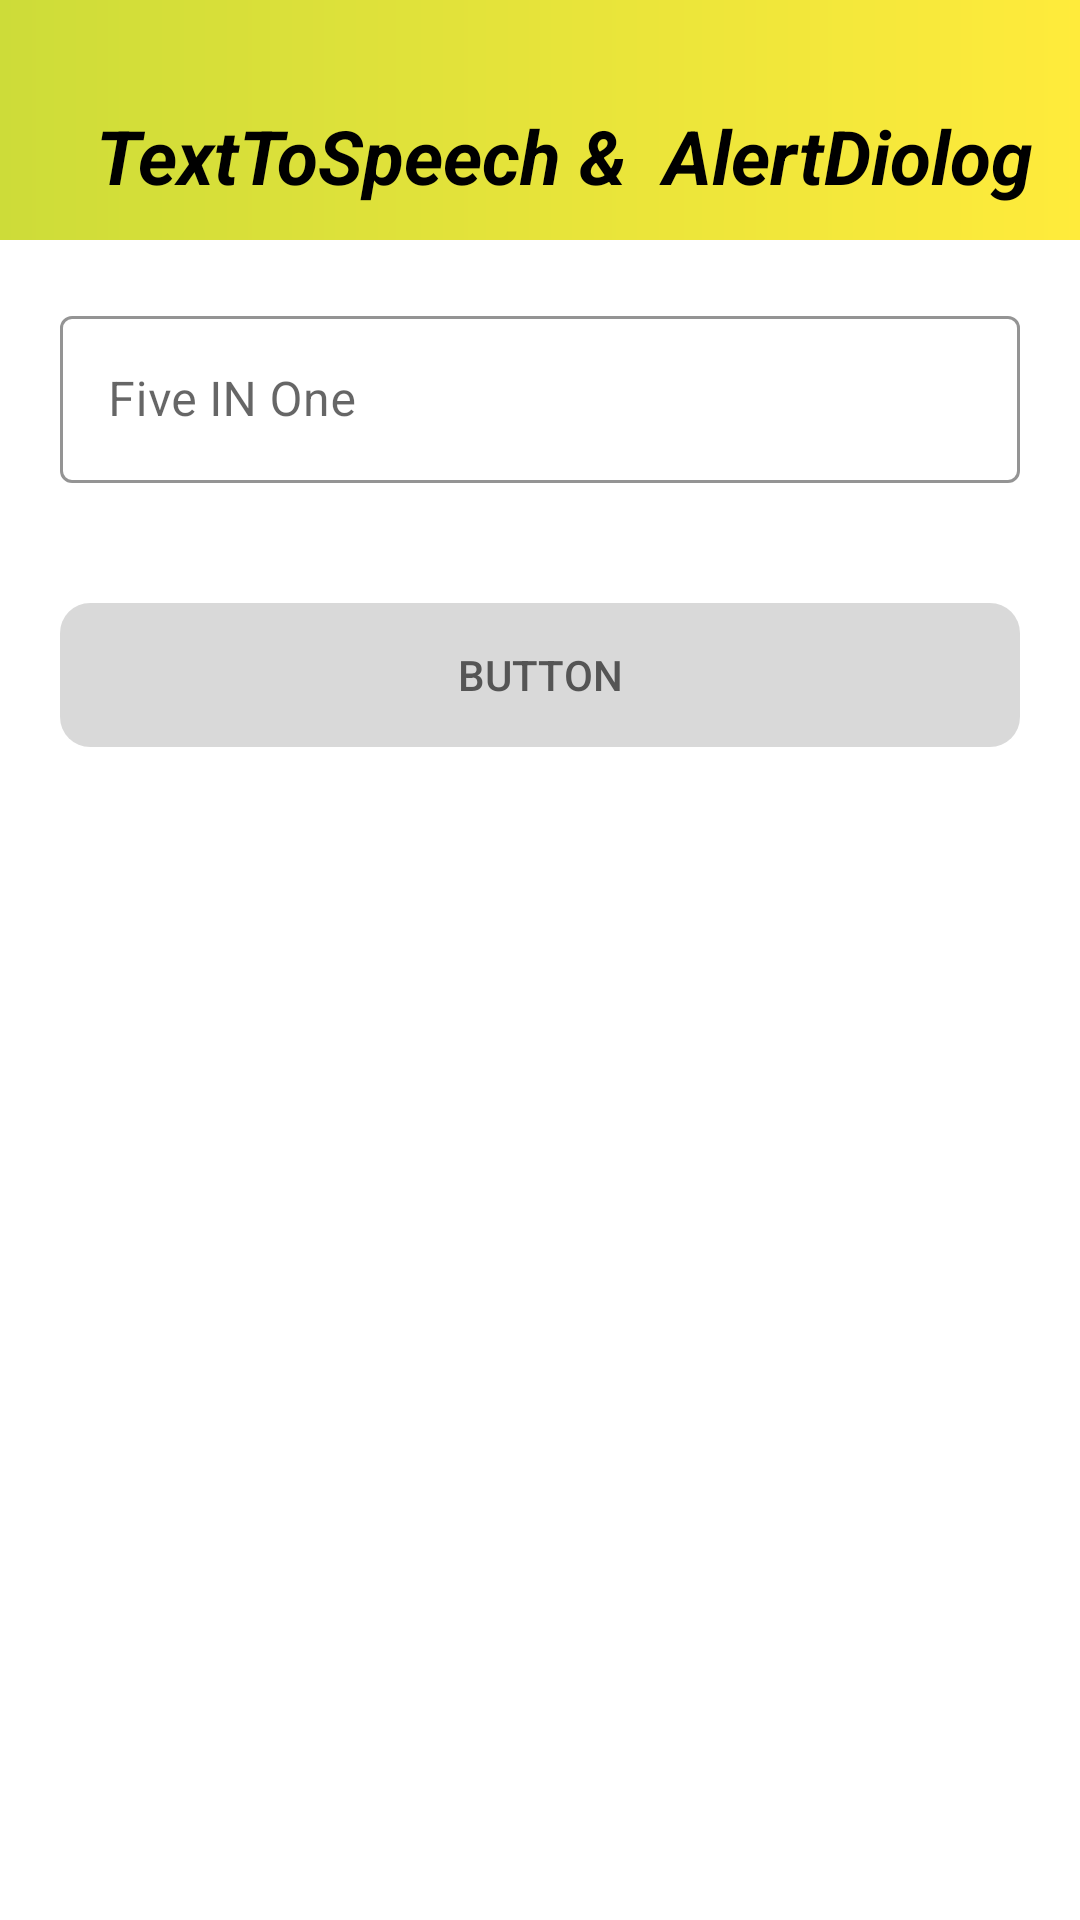

Write the Android layout XML for this screen, with the resource values it uses.
<!-- AndroidManifest.xml: application theme Theme.MyApplication -->
<!-- res/layout/activity_main.xml -->
<?xml version="1.0" encoding="utf-8"?>
<LinearLayout xmlns:android="http://schemas.android.com/apk/res/android"
    xmlns:app="http://schemas.android.com/apk/res-auto"
    xmlns:tools="http://schemas.android.com/tools"
    android:layout_width="match_parent"
    android:layout_height="match_parent"
    android:orientation="vertical"
    tools:context=".MainActivity"
    android:id="@+id/mainLayout"
    >

    
    <LinearLayout
        android:layout_width="match_parent"
        android:layout_height="wrap_content"
        android:orientation="vertical"
        android:background="@drawable/custom_toolbar"
        >
        <androidx.appcompat.widget.Toolbar
            android:layout_width="match_parent"
            android:layout_height="?attr/actionBarSize"
            android:layout_marginTop="24dp"
            >
            <TextView
                android:id="@+id/toolbar"
                android:layout_width="match_parent"
                android:layout_height="wrap_content"
                android:text="TextToSpeech &amp;  AlertDiolog"
                android:gravity="center"
                android:textColor="@color/black"
                android:textStyle="bold|italic"
                android:textSize="25sp"
                />
        </androidx.appcompat.widget.Toolbar>

    </LinearLayout>
    

    <LinearLayout
        android:id="@+id/playTune"
        android:layout_width="match_parent"
        android:layout_height="match_parent"
        android:orientation="vertical"
        >


        <com.google.android.material.textfield.TextInputLayout
            style="@style/Widget.MaterialComponents.TextInputLayout.OutlinedBox"
            android:theme="@style/ThemeOverlay.AppTheme.TextInputEditText.Outlined"
            android:layout_width="match_parent"
            android:layout_height="wrap_content"
            android:layout_margin="20dp"
            android:hint="@string/app_name"
            app:boxStrokeColor="#CDDC39"
            app:hintTextColor="#CDDC39"
            app:endIconMode="clear_text"
            app:endIconTint="#CDDC39"
            >

            <com.google.android.material.textfield.TextInputEditText
                android:id="@+id/editText"
                android:layout_width="match_parent"
                android:layout_height="wrap_content"
                />
        </com.google.android.material.textfield.TextInputLayout>

        <androidx.appcompat.widget.AppCompatButton
            android:id="@+id/button"
            android:layout_width="match_parent"
            android:layout_height="wrap_content"
            android:layout_margin="20dp"
            android:text="Button"
            android:textAllCaps="true"
            android:enabled="false"
            android:background="@drawable/custom_button"
            android:textColor="@drawable/button_text_color"
            />



    </LinearLayout>

</LinearLayout>
<!-- resources referenced by this layout -->
<resources>
  <!-- drawable button_text_color (drawable) -->
  <?xml version="1.0" encoding="utf-8"?>
  <selector xmlns:android="http://schemas.android.com/apk/res/android">
  
      <item android:state_enabled="true" android:color="@color/white"/>
  
      <item android:state_enabled="false" android:color="#555555"/>
  
  </selector>
  <!-- drawable custom_button (drawable-v21) -->
  <?xml version="1.0" encoding="utf-8"?>
  <ripple xmlns:android="http://schemas.android.com/apk/res/android"
      android:color="#80000000"
      >
      <item>
          <selector>
             <item android:state_enabled="true">
                 <shape android:shape="rectangle">
                     <solid android:color="#8BC34A"/>
                     <corners android:radius="10dp"/>
                 </shape>
             </item>
  
              <item android:state_enabled="false">
                  <shape android:shape="rectangle">
                      <solid android:color="#26000000"/>
                      <corners android:radius="10dp"/>
                  </shape>
              </item>
          </selector>
      </item>
  </ripple>
  <!-- drawable custom_toolbar (drawable) -->
  <?xml version="1.0" encoding="utf-8"?>
  <shape xmlns:android="http://schemas.android.com/apk/res/android"
      android:shape="rectangle"
      >
      <gradient
          android:startColor="#CDDC39"
          android:endColor="#FFEB3B"
          />
  
  </shape>
  <string name="app_name">Five IN One </string>
  <style name="ThemeOverlay.AppTheme.TextInputEditText.Outlined" parent="">
          <item name="colorControlActivated">#CDDC39</item>
      </style>
  <style name="Theme.MyApplication" parent="Base.Theme.MyApplication" />
  <style name="Base.Theme.MyApplication" parent="Theme.MaterialComponents.DayNight.NoActionBar">
          
          
      </style>
  <!-- not gathered from this repository: default colours our renderer supplied (Android Studio template values) -->
  <color name="black">#FF000000</color>
  <color name="white">#FFFFFFFF</color>
</resources>
